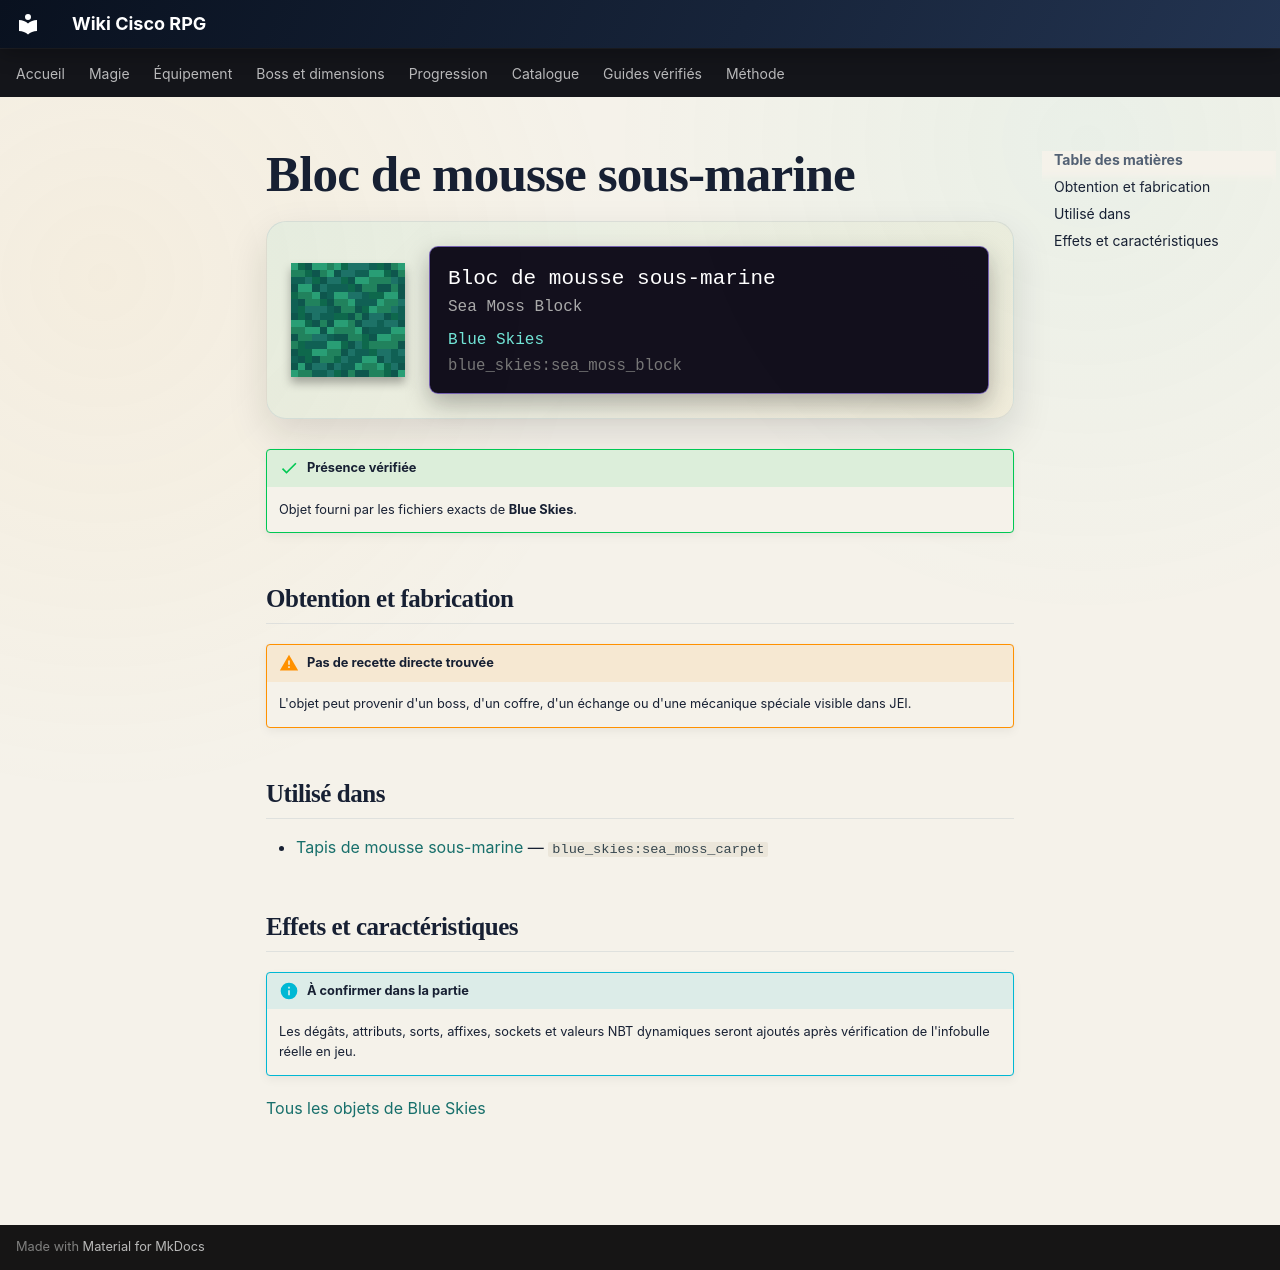

repository: Kloups-Dev/wiki-cisco-rpg · page: catalogue/objets/blue_skies/sea_moss_block/index.html · generator: mkdocs

# Bloc de mousse sous-marine

<div class="mc-item-showcase">
<img class="mc-item-icon" src="../../../../assets/generated/items/blue_skies/sea_moss_block.png" alt="Bloc de mousse sous-marine">
<div class="mc-tooltip-card">
<div class="mc-tooltip-card__name">Bloc de mousse sous-marine</div>
<div class="mc-tooltip-card__alias">Sea Moss Block</div>
<div class="mc-tooltip-card__mod">Blue Skies</div>
<div class="mc-tooltip-card__id">blue_skies:sea_moss_block</div>
</div>
</div>

!!! success "Présence vérifiée"
    Objet fourni par les fichiers exacts de **Blue Skies**.

## Obtention et fabrication

!!! warning "Pas de recette directe trouvée"
    L'objet peut provenir d'un boss, d'un coffre, d'un échange ou d'une mécanique spéciale visible dans JEI.

## Utilisé dans

- [Tapis de mousse sous-marine](../../../catalogue/objets/blue_skies/sea_moss_carpet.md) — <code>blue_skies:sea_moss_carpet</code>

## Effets et caractéristiques

!!! info "À confirmer dans la partie"
    Les dégâts, attributs, sorts, affixes, sockets et valeurs NBT dynamiques seront ajoutés après vérification de l'infobulle réelle en jeu.

[Tous les objets de Blue Skies](../../../contenu/blue-skies.md)
